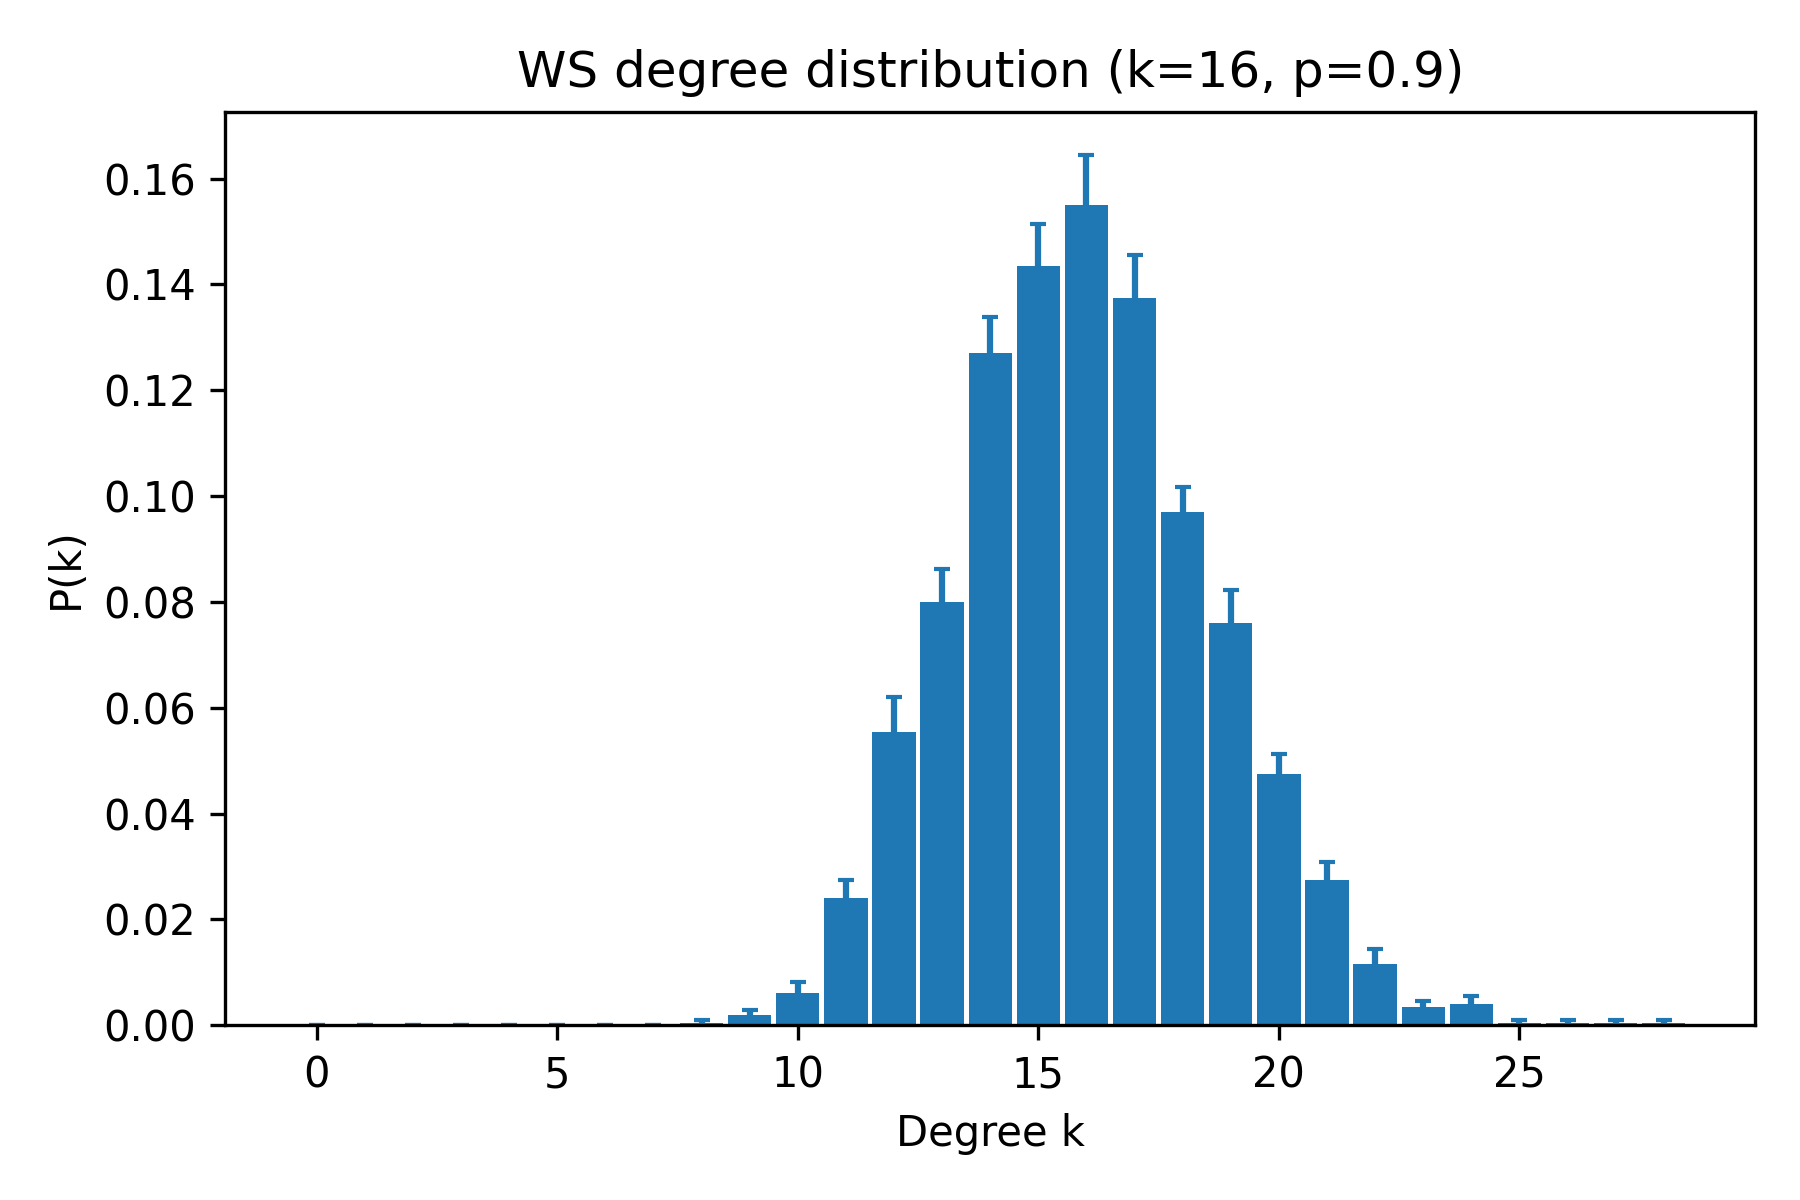

Source data for this figure (header and first rows):
k, pk_mean, pk_sem
0, 0.0, 0.0
1, 0.0, 0.0
2, 0.0, 0.0
3, 0.0, 0.0
4, 0.0, 0.0
5, 0.0, 0.0
6, 0.0, 0.0
7, 0.0, 0.0
8, 0.0005, 0.0005
9, 0.002, 0.0009177
10, 0.006, 0.002224
11, 0.024, 0.003434
12, 0.0555, 0.006548
13, 0.08, 0.006241
14, 0.127, 0.006924
15, 0.1435, 0.007989
16, 0.155, 0.009361
17, 0.1375, 0.008009
18, 0.097, 0.004707
19, 0.076, 0.006173
20, 0.0475, 0.003761
21, 0.0275, 0.003315
22, 0.0115, 0.002835
23, 0.0035, 0.001094
24, 0.004, 0.001522
25, 0.0005, 0.0005
26, 0.0005, 0.0005
27, 0.0005, 0.0005
28, 0.0005, 0.0005
